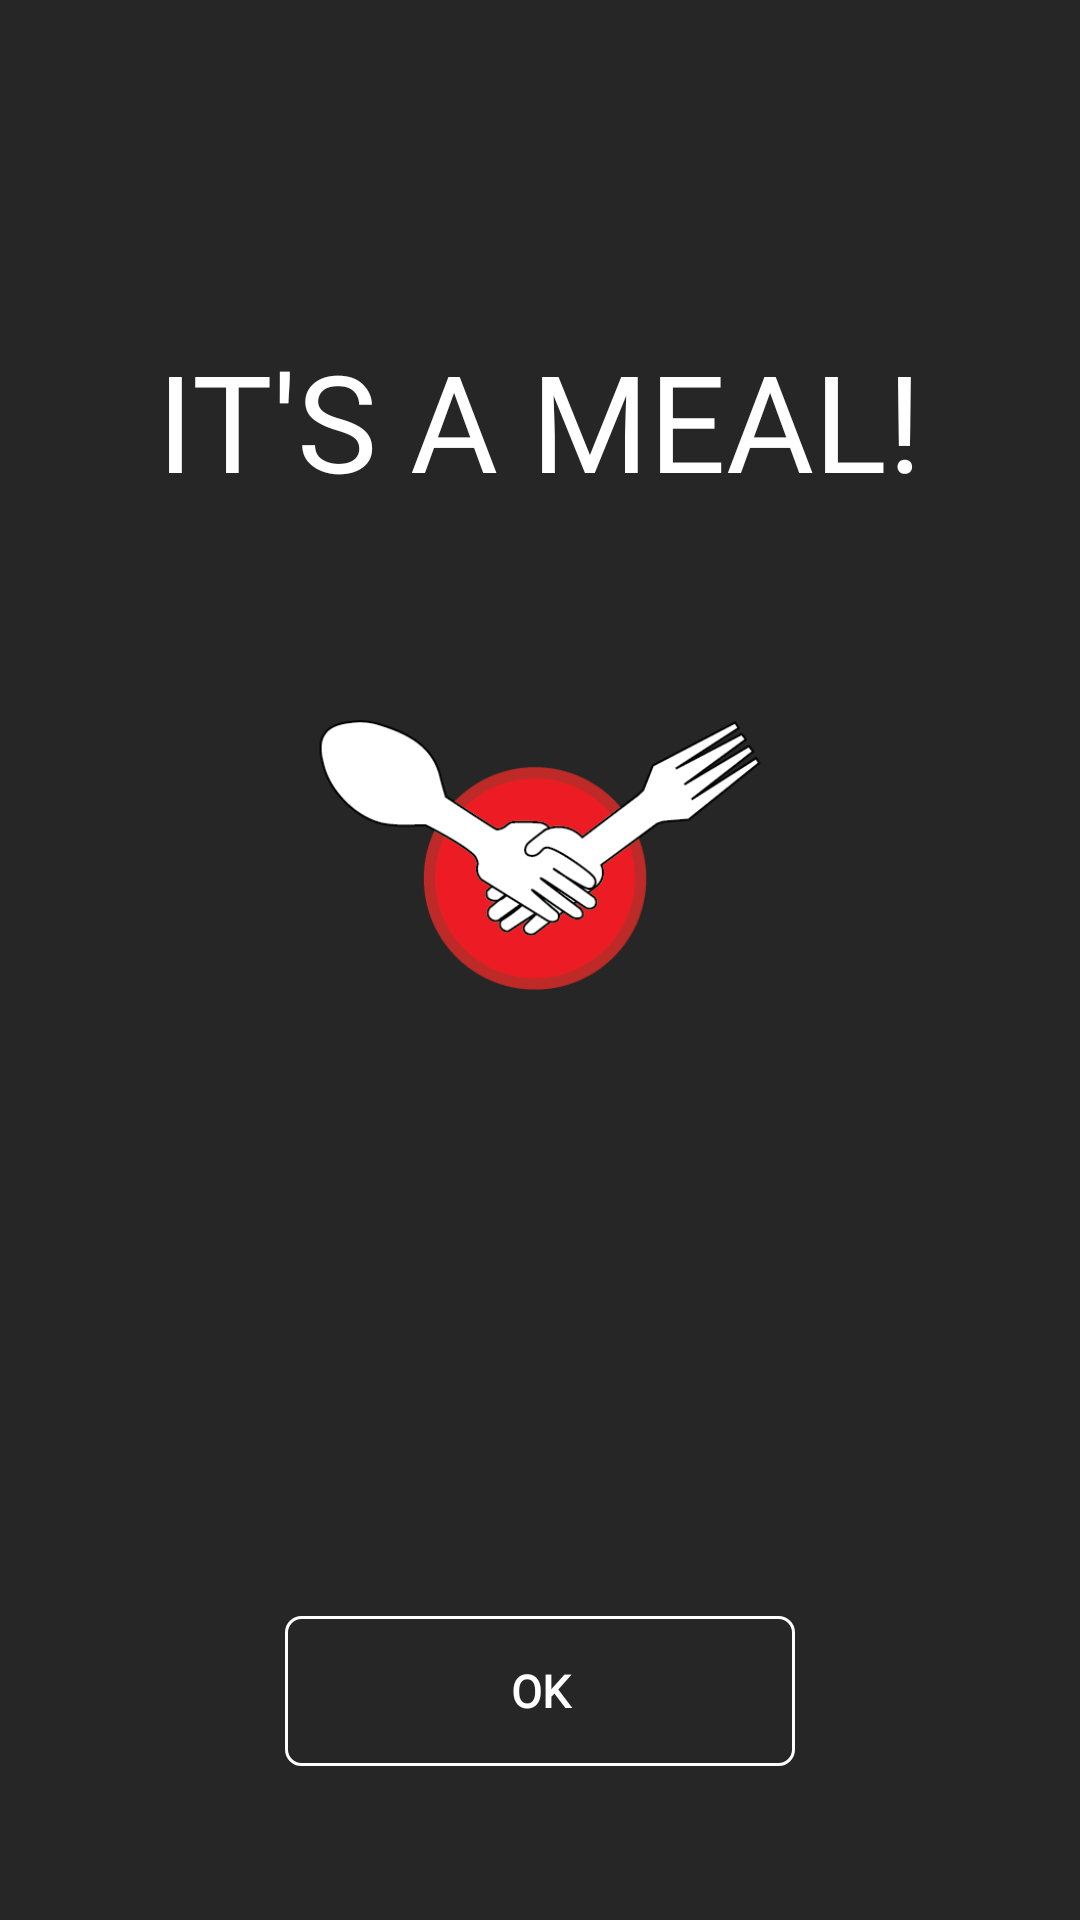

Reconstruct the res/layout file that produces this screen, plus the resources it refers to.
<!-- AndroidManifest.xml: application theme AppTheme -->
<!-- res/layout/itsameal.xml -->
<?xml version="1.0" encoding="utf-8"?>
<layout
    xmlns:android="http://schemas.android.com/apk/res/android"
    xmlns:app="http://schemas.android.com/apk/res-auto"
    xmlns:tools="http://schemas.android.com/tools">
    <data>
        <variable name="vm" type="com.example.mealmatch.MatchScreenViewModel"/>
    </data>

    <android.support.constraint.ConstraintLayout android:layout_width="match_parent"
        android:layout_height="match_parent"
        android:background="@color/matchbackground"
        >
        <TextView
                android:id="@+id/itsa"
                android:layout_width="wrap_content"
                android:layout_height="wrap_content"
                android:textSize="45dp"
                android:textColor="@color/colorText"
                android:text="IT'S A MEAL!"
                android:fontFamily="@font/open_sans_extrabold"
                app:layout_constraintTop_toTopOf="parent"
                app:layout_constraintLeft_toLeftOf="parent"
                app:layout_constraintRight_toRightOf="parent"
                app:layout_constraintBottom_toTopOf="@id/image"
                android:layout_marginTop="100dp"
                android:padding="10dp"
        />


        <ImageView
            android:id="@+id/image"
            android:src="@drawable/mealmatchlogo"
            app:layout_constraintTop_toBottomOf="@id/itsa"
            app:layout_constraintLeft_toLeftOf="parent"
            app:layout_constraintRight_toRightOf="parent"
            app:layout_constraintBottom_toTopOf="@id/name"
            android:layout_width="190dp"
            android:layout_height="110dp"
            android:layout_marginTop="50dp"
            android:padding="10dp"
            />


        <TextView
            android:id="@+id/name_tv"
            android:layout_width="wrap_content"
            android:layout_height="wrap_content"
            android:textSize="25dp"
            android:textColor="@color/colorText"
            android:fontFamily="sans-serif-thin"
            app:layout_constraintTop_toBottomOf="@id/itsa"
            app:layout_constraintLeft_toLeftOf="parent"
            app:layout_constraintRight_toRightOf="parent"
            app:layout_constraintBottom_toBottomOf="parent"
            android:layout_marginBottom="50dp"
            android:padding="10dp"
            />

        <TextView
            android:id="@+id/contact_tv"
            android:layout_width="wrap_content"
            android:layout_height="wrap_content"
            android:textSize="25dp"
            android:textColor="@color/colorText"
            android:fontFamily="sans-serif-thin"
            app:layout_constraintTop_toBottomOf="@id/name_tv"
            app:layout_constraintLeft_toLeftOf="parent"
            app:layout_constraintRight_toRightOf="parent"
            app:layout_constraintBottom_toBottomOf="@id/ok"
            android:layout_marginBottom="100dp"
            android:layout_marginTop="20dp"
            android:padding="10dp"
            />

        <Button
                style="@style/MatchButtonStyle"
                android:id="@+id/ok"
                android:layout_width="170dp"
                android:layout_height="50dp"
                android:text="ok"
                android:textSize="15dp"
                android:textColor="@color/colorText"
                android:fontFamily="@font/montserrat"
                app:layout_constraintTop_toBottomOf="@id/contact_tv"
                app:layout_constraintLeft_toLeftOf="parent"
                app:layout_constraintRight_toRightOf="parent"
                app:layout_constraintBottom_toBottomOf="parent"
                android:layout_marginBottom="50dp"
                android:layout_marginTop="50dp"
                android:textStyle="bold"
                android:padding="10dp"
                />


    </android.support.constraint.ConstraintLayout>
</layout>
<!-- resources referenced by this layout -->
<resources>
  <color name="colorText">#FFFFFF</color>
  <color name="matchbackground">#D8000000</color>
  <!-- drawable mealmatchlogo: png bitmap (drawable, 19473 bytes) -->
  <style name="MatchButtonStyle">
          <item name="android:background">@drawable/match_button</item>
      </style>
  <style name="AppTheme" parent="Theme.AppCompat.Light.DarkActionBar">
          
          <item name="colorPrimary">@color/colorPrimary</item>
          <item name="colorAccent">@color/colorAccent</item>
      </style>
  <!-- drawable match_button (drawable) -->
  <?xml version="1.0" encoding="utf-8"?>
  <shape xmlns:android="http://schemas.android.com/apk/res/android">
      <text
              android:textColor="@color/colorText"
      />
      <stroke
              android:color="@color/colorText"
              android:width="1dp"/>
      <corners
              android:radius="5dp"/>
      <padding
              android:left="1dp"
              android:bottom="1dp"
              android:right="1dp"
              android:top="1dp"/>
      <solid android:color="@color/matchButtonBackground"/>
  </shape>
  <color name="colorPrimary">#DC143C</color>
  <color name="colorAccent">#000000</color>
  <color name="matchButtonBackground">#00000000</color>
</resources>
